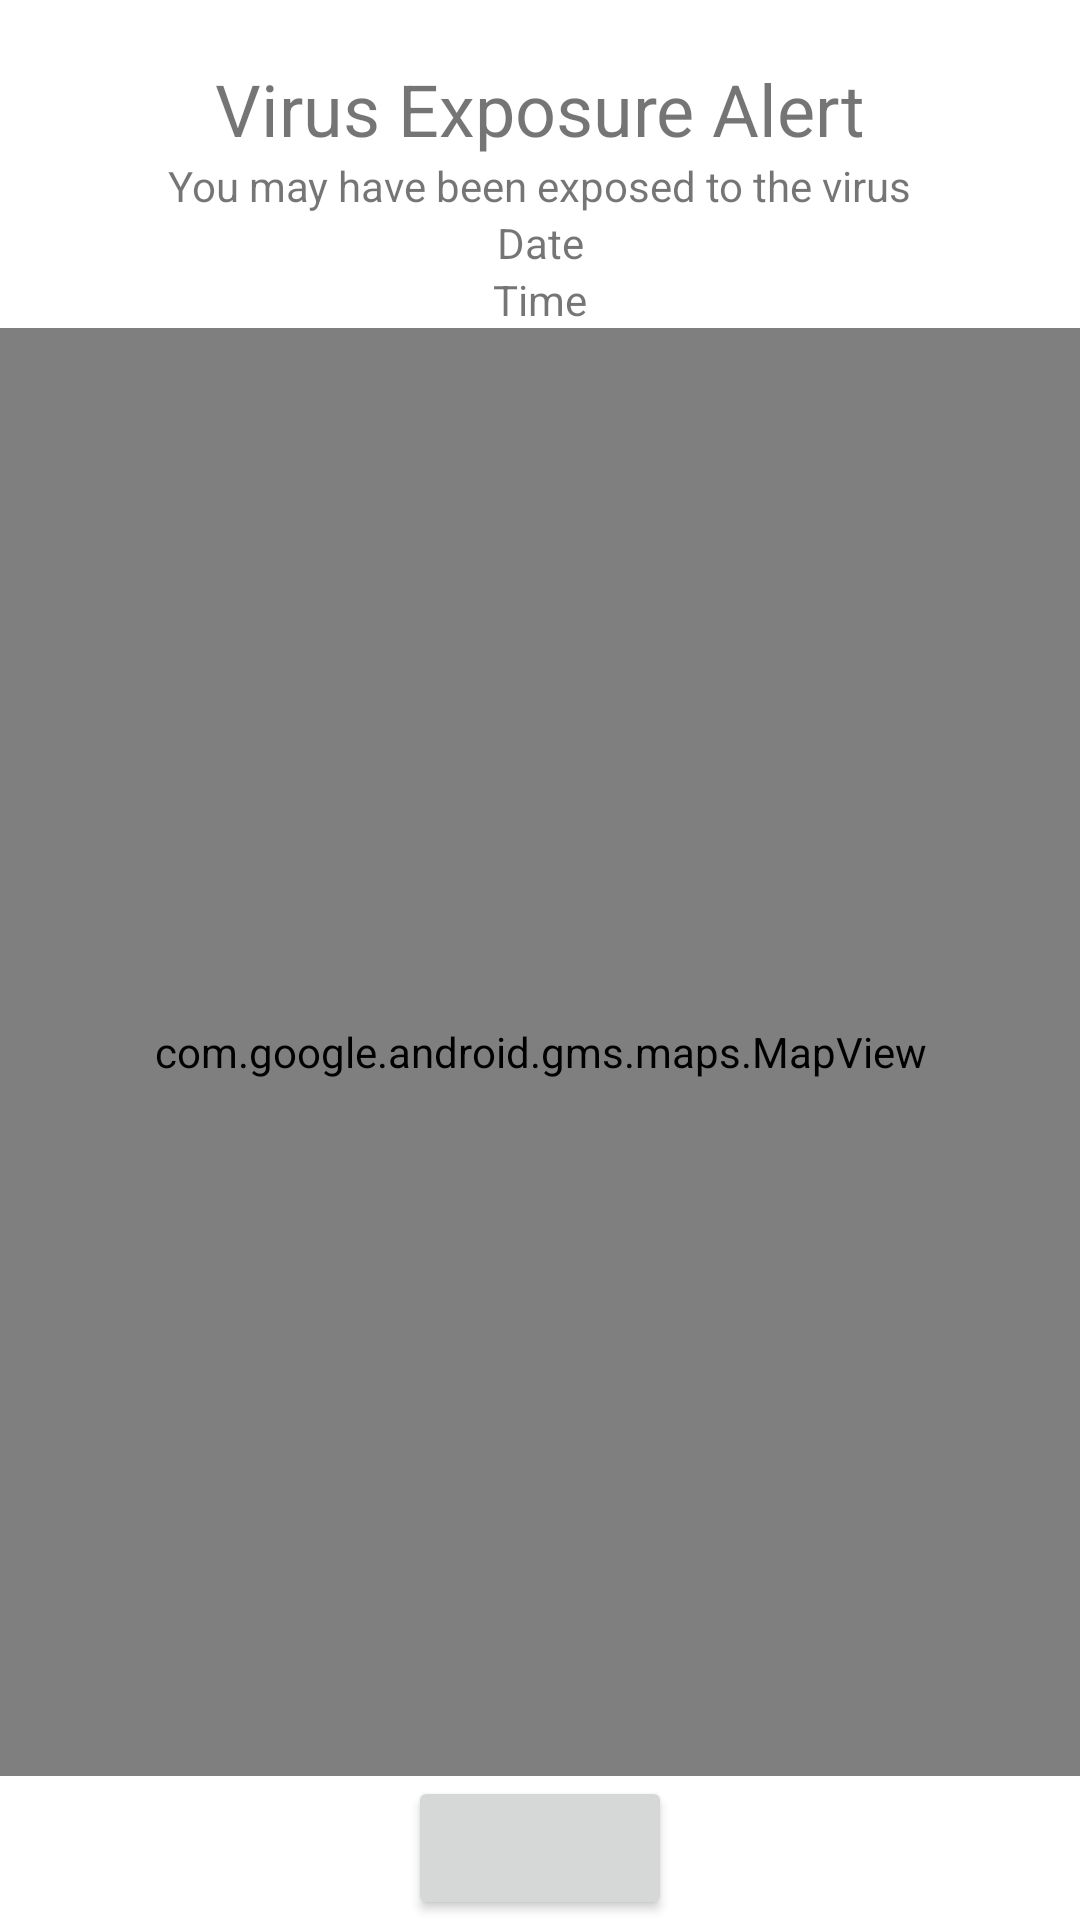

Android layout source for this screen:
<!-- AndroidManifest.xml: application theme Theme.ContactTracer -->
<!-- res/layout/fragment_trace.xml -->
<?xml version="1.0" encoding="utf-8"?>
<androidx.constraintlayout.widget.ConstraintLayout xmlns:android="http://schemas.android.com/apk/res/android"
    xmlns:tools="http://schemas.android.com/tools"
    xmlns:app="http://schemas.android.com/apk/res-auto"
    android:layout_width="match_parent"
    android:layout_height="match_parent"
    tools:context=".TraceFragment">

    <TextView
        android:id="@+id/title"
        android:layout_width="wrap_content"
        android:layout_height="wrap_content"
        android:layout_marginTop="20dp"
        android:text="Virus Exposure Alert"
        android:textSize="24sp"
        app:layout_constraintEnd_toEndOf="parent"
        app:layout_constraintStart_toStartOf="parent"
        app:layout_constraintTop_toTopOf="parent"
        />
    <TextView
        android:layout_width="wrap_content"
        android:layout_height="wrap_content"
        android:id="@+id/date"
        android:text="Date"
        app:layout_constraintEnd_toEndOf="parent"
        app:layout_constraintStart_toStartOf="parent"
        app:layout_constraintTop_toBottomOf="@+id/message"/>

    <TextView
        android:id="@+id/message"
        android:layout_width="wrap_content"
        android:layout_height="wrap_content"
        android:text="You may have been exposed to the virus"
        app:layout_constraintEnd_toEndOf="parent"
        app:layout_constraintStart_toStartOf="parent"
        app:layout_constraintTop_toBottomOf="@+id/title"
        />
    <TextView
        android:id="@+id/time"
        android:layout_width="wrap_content"
        android:layout_height="wrap_content"
        android:text="Time"
        app:layout_constraintEnd_toEndOf="parent"
        app:layout_constraintStart_toStartOf="parent"
        app:layout_constraintTop_toBottomOf="@+id/date"/>

    <com.google.android.gms.maps.MapView
        android:id="@+id/mapView"
        android:layout_width="0dp"
        android:layout_height="0dp"
        app:layout_constraintBottom_toTopOf="@+id/okButton"
        app:layout_constraintEnd_toEndOf="parent"
        app:layout_constraintHorizontal_bias="0.0"
        app:layout_constraintStart_toStartOf="parent"
        app:layout_constraintTop_toBottomOf="@+id/time"
        app:layout_constraintVertical_bias="0.0" />

    <Button
        android:id="@+id/okButton"
        android:layout_width="wrap_content"
        android:layout_height="wrap_content"
        app:layout_constraintBottom_toBottomOf="parent"
        app:layout_constraintEnd_toEndOf="parent"
        app:layout_constraintStart_toStartOf="parent"/>


</androidx.constraintlayout.widget.ConstraintLayout>
<!-- resources referenced by this layout -->
<resources>
  <style name="Theme.ContactTracer" parent="Theme.MaterialComponents.DayNight.DarkActionBar">
          
          <item name="colorPrimary">@color/purple_500</item>
          <item name="colorPrimaryVariant">@color/purple_700</item>
          <item name="colorOnPrimary">@color/white</item>
          
          <item name="colorSecondary">@color/teal_200</item>
          <item name="colorSecondaryVariant">@color/teal_700</item>
          <item name="colorOnSecondary">@color/black</item>
          
          <item name="android:statusBarColor" tools:targetApi="l">?attr/colorPrimaryVariant</item>
          
      </style>
  <!-- not gathered from this repository: default colours our renderer supplied (Android Studio template values) -->
  <color name="purple_500">#FF6200EE</color>
  <color name="purple_700">#FF3700B3</color>
  <color name="teal_200">#FF03DAC5</color>
  <color name="teal_700">#FF018786</color>
  <color name="black">#FF000000</color>
  <color name="white">#FFFFFFFF</color>
</resources>
